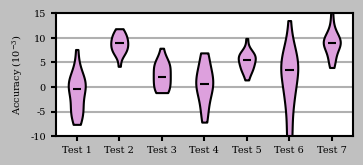

This chart was generated by the following Python code:
#!/usr/bin/env python3


import matplotlib
import matplotlib.pyplot as plt
import numpy as np


# Data. Assign one flat NumPy array per method. Keys will be used as labels.
# For best results, scale values to 1-2 significant digits and adjust the
# y-axis label accordingly.
rand = np.random.default_rng(1234)
data = {
    'Test 1': rand.normal(size=20) * 3 - 1.1,
    'Test 2': rand.normal(size=20) * 2 + 9.2,
    'Test 3': rand.normal(size=20) * 2 + 2.3,
    'Test 4': rand.normal(size=20) * 4,
    'Test 5': rand.normal(size=20) * 2 + 4.1,
    'Test 6': rand.normal(size=20) * 6,
    'Test 7': rand.normal(size=20) * 3 + 9,
}


# Settings. Set y-axis limit to None for new data, adjust later. For best
# results, use 5-7 y-ticks and set the y-axis limits to values on or half-way
# between grid lines. It is acceptable if some long tails are out-of-range.
ylim = (-10, 15)  # Set to None for new data, adjust later.
ytickmult = 5  # Horizontal grid-line interval.
ytickstart = 0  # Horizontal grid-line start.

linewidth = 1.5
matplotlib.rcParams['axes.axisbelow'] = True  # Violins on top of grid lines.
matplotlib.rcParams['axes.linewidth'] = linewidth
matplotlib.rcParams['lines.linewidth'] = linewidth
matplotlib.rcParams['grid.linewidth'] = linewidth
matplotlib.rcParams['xtick.major.width'] = linewidth
matplotlib.rcParams['ytick.major.width'] = linewidth
matplotlib.rcParams['xtick.minor.width'] = linewidth
matplotlib.rcParams['ytick.minor.width'] = linewidth

# Comment the last two lines for a sans-serif font.
matplotlib.rcParams['pdf.fonttype'] = 42  # Remove Type-3 fonts.
matplotlib.rcParams['font.size'] = 7
matplotlib.rcParams['font.family'] = 'serif'
matplotlib.rcParams['mathtext.fontset'] = 'dejavuserif'


# Figure. Optimized to span one column of two-column papers. A temporary
# background color like 'silver' can help visualize margins. Adjust the axis
# offset and dimensions to your data, where 1 is the extent of the figure.
fig = plt.figure(figsize=(3.5, 1.5), facecolor='silver', dpi=300)
ax = fig.add_axes((0.14, 0.13, 0.85, 0.82))  # Left, bottom, width, height.


# Abscissa.
methods = data.keys()
n_methods = len(methods)
xticks = np.arange(1, n_methods + 1)


# Violin plots. For robustness, prefer medians over means.
y = np.asarray([d for d in data.values()]).T
handles = ax.violinplot(y, showmedians=True, showextrema=False, widths=0.4)


# Boxplot settings.
plt.setp(handles['bodies'], alpha=None)
plt.setp(handles['bodies'], linewidth=linewidth)
plt.setp(handles['bodies'], facecolor='plum')
plt.setp(handles['bodies'], edgecolor='k')
plt.setp(handles['cmedians'], linewidth=linewidth)
plt.setp(handles['cmedians'], color='k')


# Axis settings.
ax.grid(axis='y')
ax.set_ylabel(r'Accuracy ($10^{-3}$)')
ax.set_xticks(xticks)
ax.set_xticklabels(data)
ax.set_xlim(0.5, n_methods + 0.5)

if ytickmult is not None:
    ygrid = matplotlib.ticker.MultipleLocator(ytickmult, offset=ytickstart)
    ax.yaxis.set_major_locator(ygrid)

if ylim is not None:
    ax.set_ylim(ylim)


# Save figure in PDF, SVG, or PNG format. PDF works best for LaTeX. Use
# 300-600 DPI for high-quality PNG exports.
fig.savefig('figure.pdf', facecolor='white', dpi=300)
